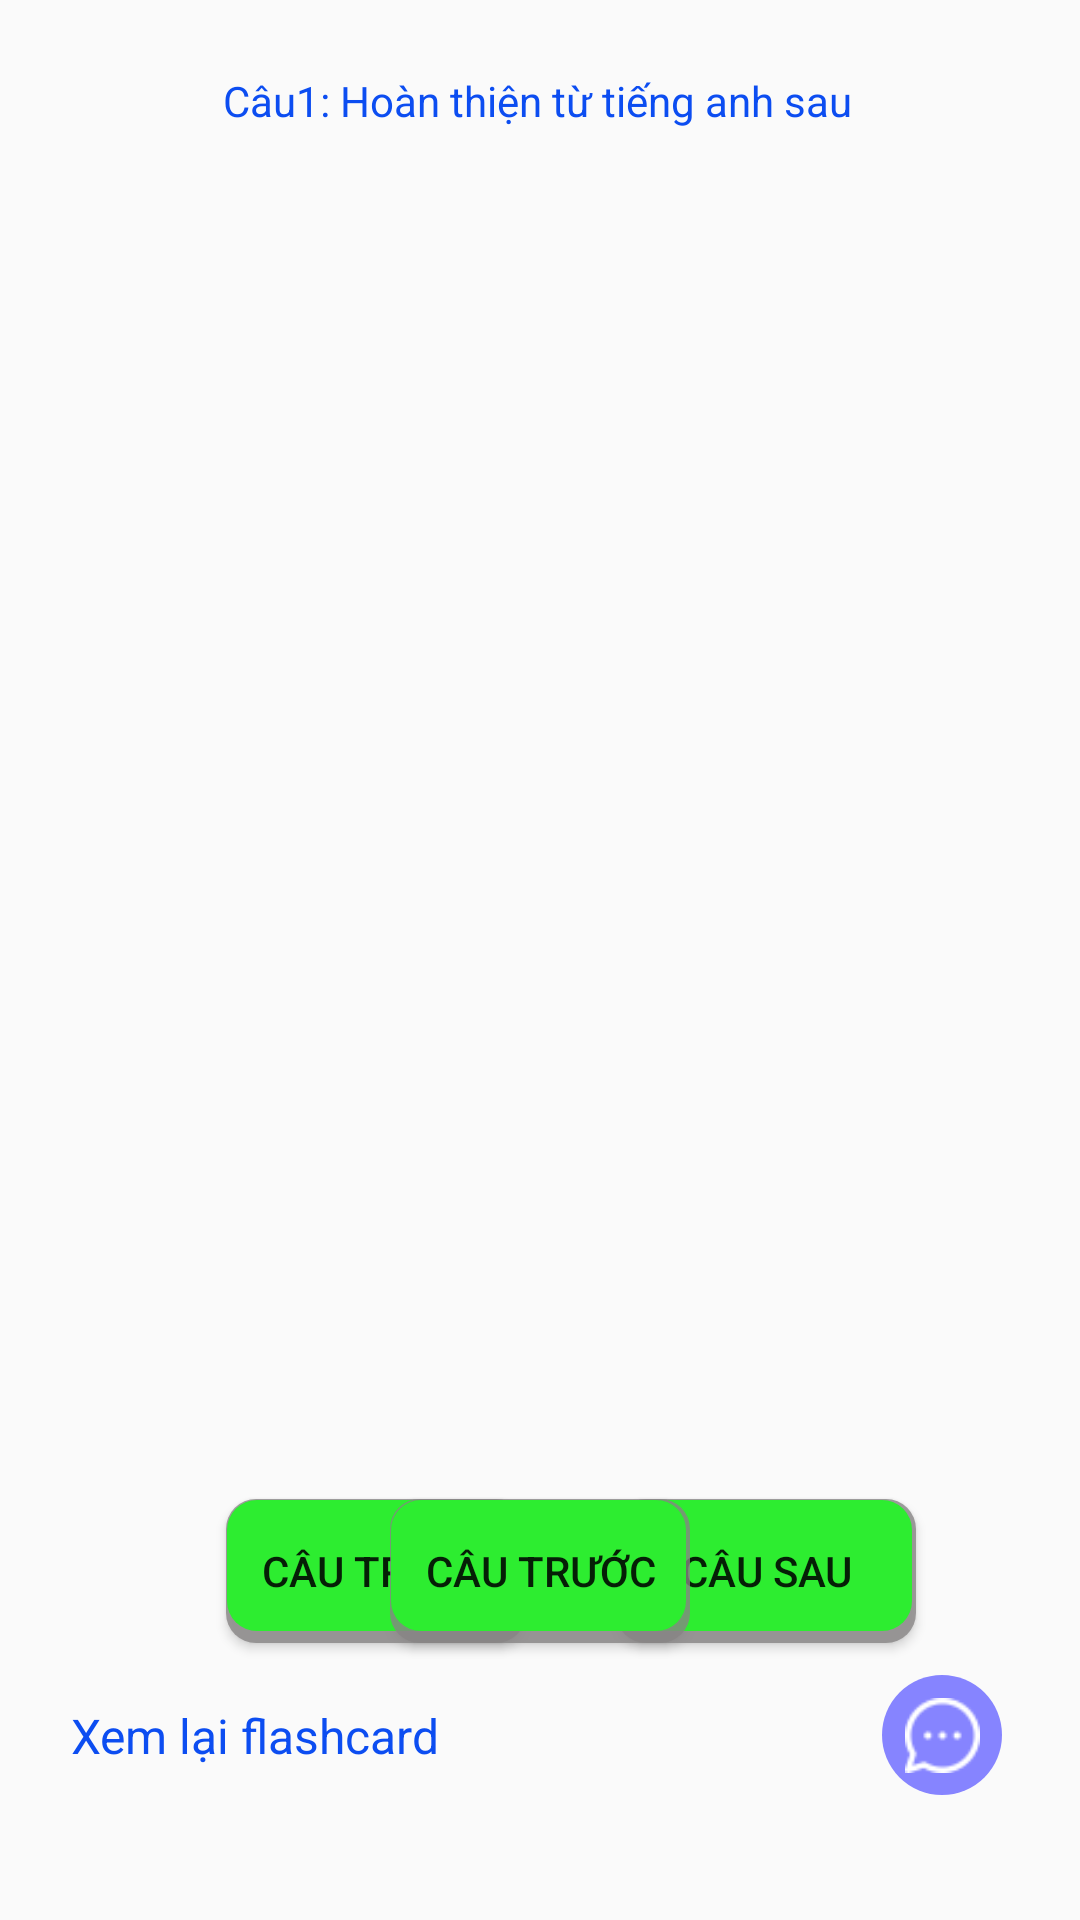

This screen was rendered from an Android layout file. Write that file and the resources it references.
<!-- AndroidManifest.xml: application theme Theme.Evocab -->
<!-- res/layout/fragment_exam.xml -->
<?xml version="1.0" encoding="utf-8"?>
<androidx.constraintlayout.widget.ConstraintLayout xmlns:android="http://schemas.android.com/apk/res/android"
    xmlns:app="http://schemas.android.com/apk/res-auto"
    xmlns:tools="http://schemas.android.com/tools"
    android:layout_width="match_parent"
    android:layout_height="match_parent"
    tools:context=".ui.practice.PracticeFragment">

    <androidx.constraintlayout.widget.ConstraintLayout
        android:id="@+id/constraintLayout2"
        android:layout_width="match_parent"
        android:layout_height="80dp"
        app:layout_constraintEnd_toEndOf="parent"
        app:layout_constraintStart_toStartOf="parent"
        app:layout_constraintTop_toTopOf="parent">

        <ImageView
            android:id="@+id/img_close"
            android:layout_width="wrap_content"
            android:layout_height="wrap_content"
            android:src="@drawable/close"
            app:layout_constraintBottom_toBottomOf="parent"
            app:layout_constraintEnd_toEndOf="parent"
            app:layout_constraintHorizontal_bias="0.05"
            app:layout_constraintStart_toStartOf="parent"
            app:layout_constraintTop_toTopOf="parent"
            app:layout_constraintVertical_bias="0.47000003" />

        <TextView
            android:id="@+id/txt_type_question"
            android:layout_width="wrap_content"
            android:layout_height="wrap_content"
            android:text="Câu1: Hoàn thiện từ tiếng anh sau"
            android:textColor="#0C4DF1"
            app:layout_constraintBottom_toBottomOf="parent"
            app:layout_constraintEnd_toStartOf="@+id/img_edit"
            app:layout_constraintStart_toEndOf="@+id/img_close"
            app:layout_constraintTop_toTopOf="parent"
            app:layout_constraintVertical_bias="0.393" />

        <ImageView
            android:id="@+id/img_edit"
            android:layout_width="wrap_content"
            android:layout_height="wrap_content"
            android:layout_marginEnd="20dp"
            android:src="@drawable/edit"
            app:layout_constraintBottom_toBottomOf="@+id/txt_type_question"
            app:layout_constraintEnd_toEndOf="parent"
            app:layout_constraintTop_toTopOf="@+id/txt_type_question" />

    </androidx.constraintlayout.widget.ConstraintLayout>

    <TextView
        android:id="@+id/txt_return_flashcard"
        android:layout_width="wrap_content"
        android:layout_height="wrap_content"
        android:text="Xem lại flashcard"
        android:textColor="#0C4DF1"
        android:textSize="16dp"
        app:layout_constraintBottom_toBottomOf="@+id/contrainsL_report"
        app:layout_constraintEnd_toEndOf="parent"
        app:layout_constraintHorizontal_bias="0.1"
        app:layout_constraintStart_toStartOf="parent"
        app:layout_constraintTop_toTopOf="@+id/contrainsL_report" />

    <androidx.constraintlayout.widget.ConstraintLayout
        android:id="@+id/contrainsL_report"
        android:layout_width="40dp"
        android:layout_height="40dp"
        android:background="@drawable/circle"
        app:layout_constraintBottom_toBottomOf="parent"
        app:layout_constraintEnd_toEndOf="parent"
        app:layout_constraintHorizontal_bias="0.85"
        app:layout_constraintStart_toEndOf="@+id/txt_return_flashcard"
        app:layout_constraintTop_toBottomOf="@+id/constraintLayout2"
        app:layout_constraintVertical_bias="0.92">

        <ImageView
            android:layout_width="25dp"
            android:layout_height="25dp"
            android:src="@drawable/messenger"
            app:layout_constraintBottom_toBottomOf="parent"
            app:layout_constraintEnd_toEndOf="parent"
            app:layout_constraintStart_toStartOf="parent"
            app:layout_constraintTop_toTopOf="parent" />
    </androidx.constraintlayout.widget.ConstraintLayout>

    <Button
        android:id="@+id/btn_after"
        android:layout_width="100dp"
        android:layout_height="wrap_content"
        android:layout_marginBottom="20dp"
        android:background="@drawable/bg_btn_check"
        android:text="Câu sau"
        app:layout_constraintBottom_toTopOf="@+id/txt_return_flashcard"
        app:layout_constraintEnd_toEndOf="parent"
        app:layout_constraintHorizontal_bias="0.79"
        app:layout_constraintStart_toStartOf="parent" />

    <Button
        android:id="@+id/btn_before"
        android:layout_width="100dp"
        android:layout_height="wrap_content"
        android:layout_marginBottom="20dp"
        android:background="@drawable/bg_btn_check"
        android:text="Câu trước"
        app:layout_constraintBottom_toTopOf="@+id/txt_return_flashcard"
        app:layout_constraintEnd_toEndOf="parent"
        app:layout_constraintHorizontal_bias="0.29"
        app:layout_constraintStart_toStartOf="parent" />

    <Button
        android:id="@+id/btn_finish_exam"
        android:layout_width="100dp"
        android:layout_height="wrap_content"
        android:layout_marginBottom="20dp"
        android:background="@drawable/bg_btn_check"
        android:text="Câu trước"
        app:layout_constraintBottom_toTopOf="@+id/txt_return_flashcard"
        app:layout_constraintEnd_toEndOf="parent"
        app:layout_constraintStart_toStartOf="parent" />

    <FrameLayout
        android:id="@+id/practice_screen_change"
        android:layout_width="0dp"
        android:layout_height="0dp"
        app:layout_constraintBottom_toTopOf="@+id/btn_after"
        app:layout_constraintEnd_toEndOf="parent"
        app:layout_constraintStart_toStartOf="parent"
        app:layout_constraintTop_toBottomOf="@+id/constraintLayout2" />

    <androidx.recyclerview.widget.RecyclerView
        android:id="@+id/nav_ques"
        android:layout_width="0dp"
        android:layout_height="0dp"
        android:orientation="horizontal"
        app:layout_constraintBottom_toBottomOf="parent"
        app:layout_constraintEnd_toEndOf="parent"
        app:layout_constraintStart_toStartOf="parent"
        app:layout_constraintTop_toBottomOf="@+id/contrainsL_report" />


</androidx.constraintlayout.widget.ConstraintLayout>
<!-- resources referenced by this layout -->
<resources>
  <!-- drawable bg_btn_check (drawable) -->
  <?xml version="1.0" encoding="utf-8"?>
  <layer-list xmlns:android="http://schemas.android.com/apk/res/android">
      <item>
          <shape android:shape="rectangle">
              <solid android:color="#CA878585"/>
              <corners android:radius="10dp" />
          </shape>
      </item>
  
      <item
          android:left="0.5dp"
          android:right="1.5dp"
          android:top="0.5dp"
          android:bottom="4dp">
          <shape android:shape="rectangle">
              <solid android:color="#2DED30"/>
              <corners android:radius="10dp" />
  
          </shape>
      </item>
  </layer-list>
  <!-- drawable circle (drawable) -->
  <?xml version="1.0" encoding="utf-8"?>
  <shape xmlns:android="http://schemas.android.com/apk/res/android" android:shape="oval">
      <corners android:radius="100dp"/>
      <solid android:color="#8684FF"/>
  </shape>
  <!-- drawable messenger: png bitmap (drawable, 916 bytes) -->
  <style name="Theme.Evocab" parent="Theme.AppCompat.Light.NoActionBar">
          
          <item name="colorPrimary">#A35C0C9A</item>
          <item name="colorPrimaryVariant">#0076FA</item>
          <item name="colorOnPrimary">@color/white</item>
          
          <item name="colorSecondary">@color/teal_200</item>
          <item name="colorSecondaryVariant">@color/teal_700</item>
          <item name="colorOnSecondary">@color/black</item>
          
          <item name="android:statusBarColor">?attr/colorPrimaryVariant</item>
          
      </style>
  <color name="white">#FFFFFFFF</color>
  <color name="teal_200">#FF03DAC5</color>
  <color name="teal_700">#FF018786</color>
  <color name="black">#FF000000</color>
</resources>
